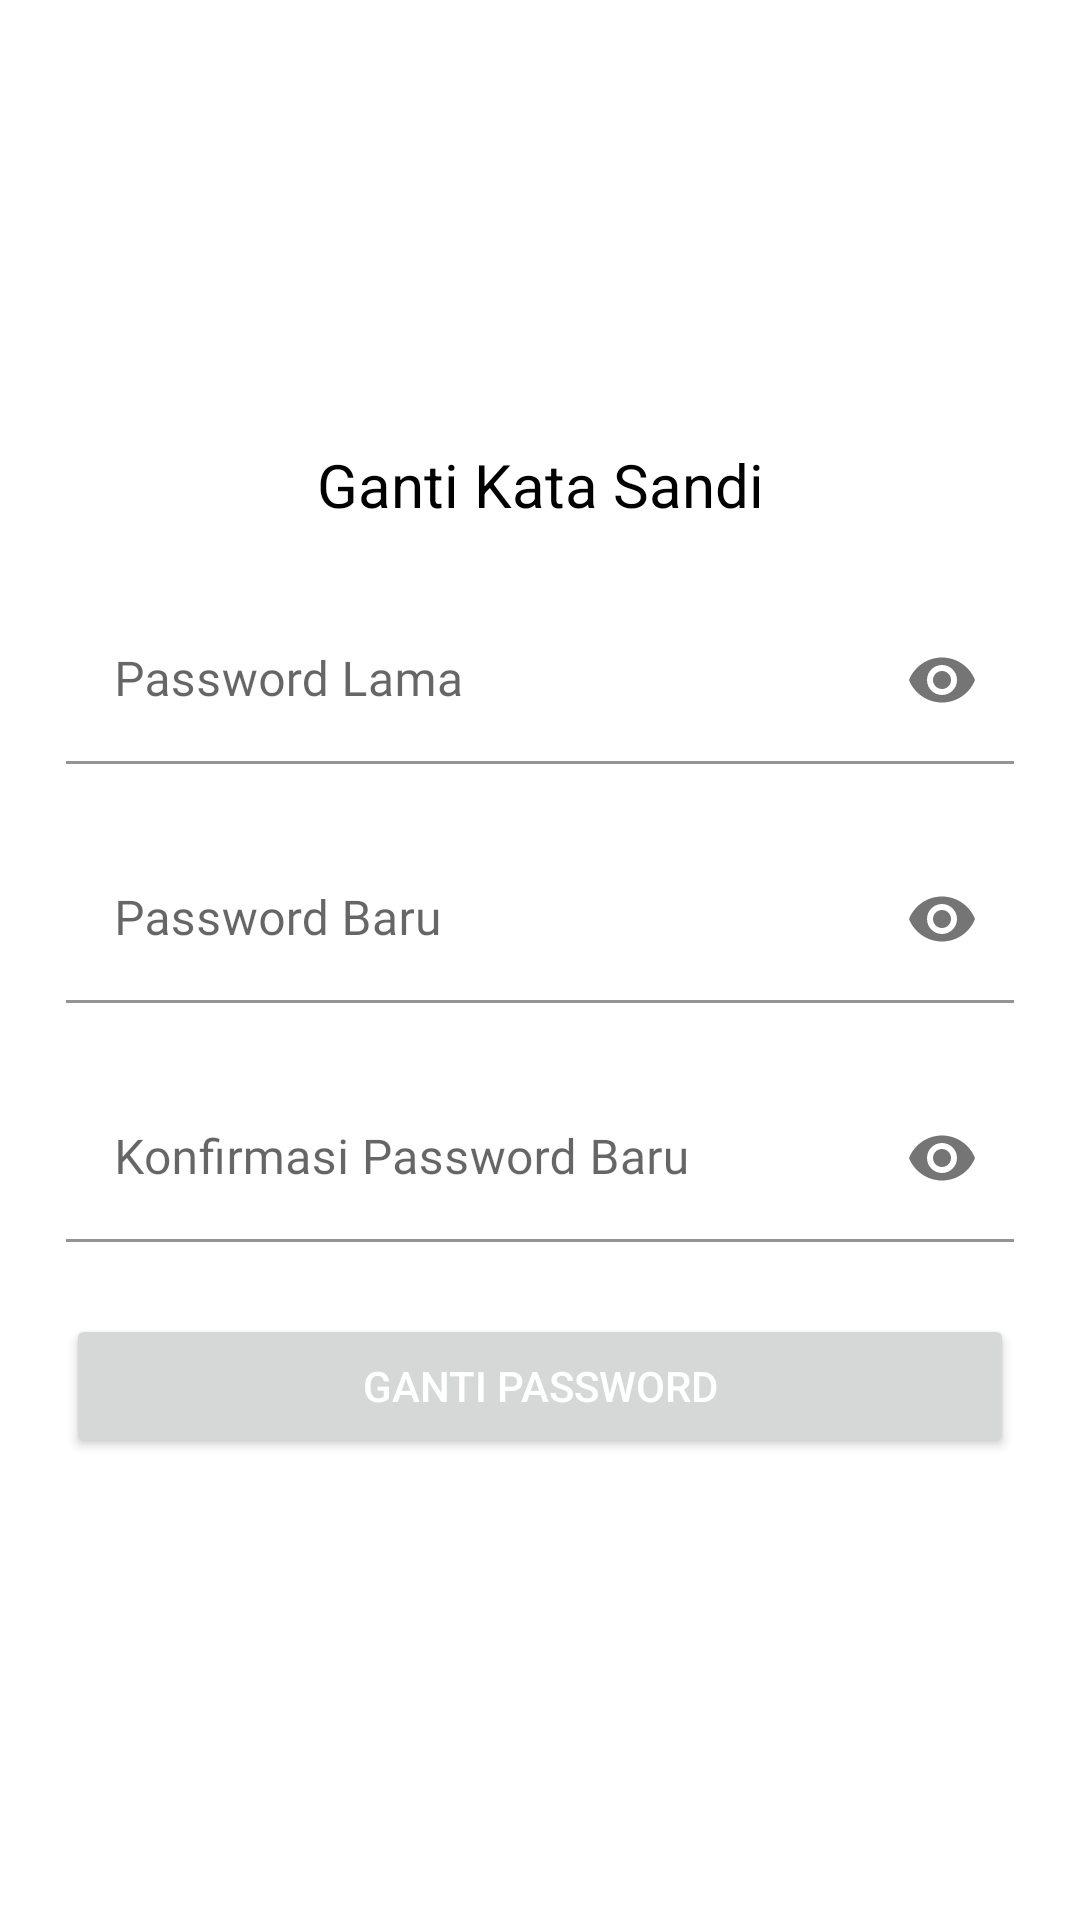

Android layout source for this screen:
<!-- AndroidManifest.xml: application theme Theme.WaserbaNura -->
<!-- res/layout/activity_ganti_password.xml -->
<?xml version="1.0" encoding="utf-8"?>
<androidx.coordinatorlayout.widget.CoordinatorLayout
    xmlns:android="http://schemas.android.com/apk/res/android"
    xmlns:app="http://schemas.android.com/apk/res-auto"
    xmlns:tools="http://schemas.android.com/tools"
    android:layout_width="match_parent"
    android:layout_height="match_parent"
    tools:context=".MainActivity">
    <LinearLayout
        android:layout_width="match_parent"
        android:layout_height="match_parent"
        android:orientation="vertical"
        tools:context=".MainActivity">
        <com.google.android.material.appbar.AppBarLayout
            android:id="@+id/appBar"
            android:layout_width="match_parent"
            android:layout_height="wrap_content"
            android:background="@color/colorAccent"
            android:minHeight="?attr/actionBarSize">
            <androidx.appcompat.widget.Toolbar
                android:id="@+id/toolbar"
                android:layout_width="match_parent"
                android:layout_height="wrap_content"
                android:background="@color/white"
                android:minHeight="?attr/actionBarSize"
                app:theme="@style/AppTheme"
                app:titleTextColor="#B71E1C1C"
                app:subtitleTextColor="#B71E1C1C"
                app:popupTheme="@style/ThemeOverlay.AppCompat.Light">
            </androidx.appcompat.widget.Toolbar>
        </com.google.android.material.appbar.AppBarLayout>
        <LinearLayout
            android:layout_width="match_parent"
            android:layout_height="match_parent"
            android:orientation="vertical"
            android:paddingTop="70dp"
            android:layout_margin="10dp">
            <LinearLayout
                android:layout_width="match_parent"
                android:layout_height="wrap_content"
                android:layout_margin="12sp"
                android:orientation="horizontal">
                <TextView
                    android:layout_width="match_parent"
                    android:layout_height="wrap_content"
                    android:layout_weight="1"
                    android:gravity="center"
                    android:textSize="20dp"
                    android:text="Ganti Kata Sandi"
                    android:textColor="#000000"
                    android:textColorHint="#505050"/>
            </LinearLayout>
            <LinearLayout
                android:layout_width="match_parent"
                android:layout_height="wrap_content"
                android:layout_margin="12sp"
                app:endIconMode="password_toggle"
                android:orientation="horizontal">
                <com.google.android.material.textfield.TextInputLayout
                    android:layout_width="match_parent"
                    android:layout_height="wrap_content"
                    app:endIconMode="password_toggle">
                    <EditText
                        android:id="@+id/passwordLama"
                        android:layout_width="fill_parent"
                        android:layout_height="wrap_content"
                        android:background="@color/white"
                        android:fontFamily="@font/times_new_roman"
                        android:hint="Password Lama"
                        android:inputType="textPassword"
                        android:text="" />
                </com.google.android.material.textfield.TextInputLayout>
            </LinearLayout>
            <LinearLayout
                android:layout_width="match_parent"
                android:layout_height="wrap_content"
                android:layout_margin="12sp"
                android:orientation="horizontal">
                <com.google.android.material.textfield.TextInputLayout
                    android:layout_width="match_parent"
                    android:layout_height="wrap_content"
                    app:endIconMode="password_toggle">
                    <EditText
                        android:id="@+id/passwordBaru"
                        android:layout_width="fill_parent"
                        android:layout_height="wrap_content"
                        android:background="@color/white"
                        android:fontFamily="@font/times_new_roman"
                        android:hint="Password Baru"
                        android:inputType="textPassword"
                        android:text="" />
                </com.google.android.material.textfield.TextInputLayout>
            </LinearLayout>
            <LinearLayout
                android:layout_width="match_parent"
                android:layout_height="wrap_content"
                android:layout_margin="12sp"
                android:orientation="horizontal">
                <com.google.android.material.textfield.TextInputLayout
                    android:layout_width="match_parent"
                    android:layout_height="wrap_content"
                    app:endIconMode="password_toggle">
                    <EditText
                        android:id="@+id/KonfirmasiPassword"
                        android:layout_width="fill_parent"
                        android:layout_height="wrap_content"
                        android:background="@color/white"
                        android:fontFamily="@font/times_new_roman"
                        android:hint="Konfirmasi Password Baru"
                        android:inputType="textPassword"
                        android:text="" />
                </com.google.android.material.textfield.TextInputLayout>
            </LinearLayout>
            <LinearLayout
                android:layout_width="match_parent"
                android:layout_height="wrap_content"
                android:layout_margin="12sp"
                android:orientation="vertical">
                <Button
                    android:id="@+id/Ganti"
                    android:layout_width="match_parent"
                    android:textColor="@color/white"
                    android:layout_height="wrap_content"
                    android:text="Ganti Password" />
            </LinearLayout>
        </LinearLayout>
    </LinearLayout>
</androidx.coordinatorlayout.widget.CoordinatorLayout>
<!-- resources referenced by this layout -->
<resources>
  <color name="colorAccent">#03DAC5</color>
  <color name="white">#FFFFFFFF</color>
  <style name="AppTheme" parent="Theme.AppCompat.Light.NoActionBar">
          
          <item name="colorPrimary">@color/colorPrimary</item>
          <item name="colorPrimaryDark">@color/colorPrimaryDark</item>
          <item name="colorAccent">@color/colorAccent</item>
      </style>
  <style name="Theme.WaserbaNura" parent="Theme.MaterialComponents.DayNight.NoActionBar">
          
          <item name="colorPrimary">@color/purple_500</item>
          <item name="colorPrimaryVariant">@color/purple_700</item>
          <item name="colorOnPrimary">@color/white</item>
          
          <item name="colorSecondary">@color/teal_200</item>
          <item name="colorSecondaryVariant">@color/teal_700</item>
          <item name="colorOnSecondary">@color/black</item>
          
          <item name="android:statusBarColor" tools:targetApi="l">?attr/colorPrimaryVariant</item>
          
      </style>
  <color name="colorPrimary">#088579</color>
  <color name="colorPrimaryDark">#088579</color>
  <color name="purple_500">#016C62</color>
  <color name="purple_700">#016C62</color>
  <color name="teal_200">#FF03DAC5</color>
  <color name="teal_700">#FF018786</color>
  <color name="black">#FF000000</color>
</resources>
